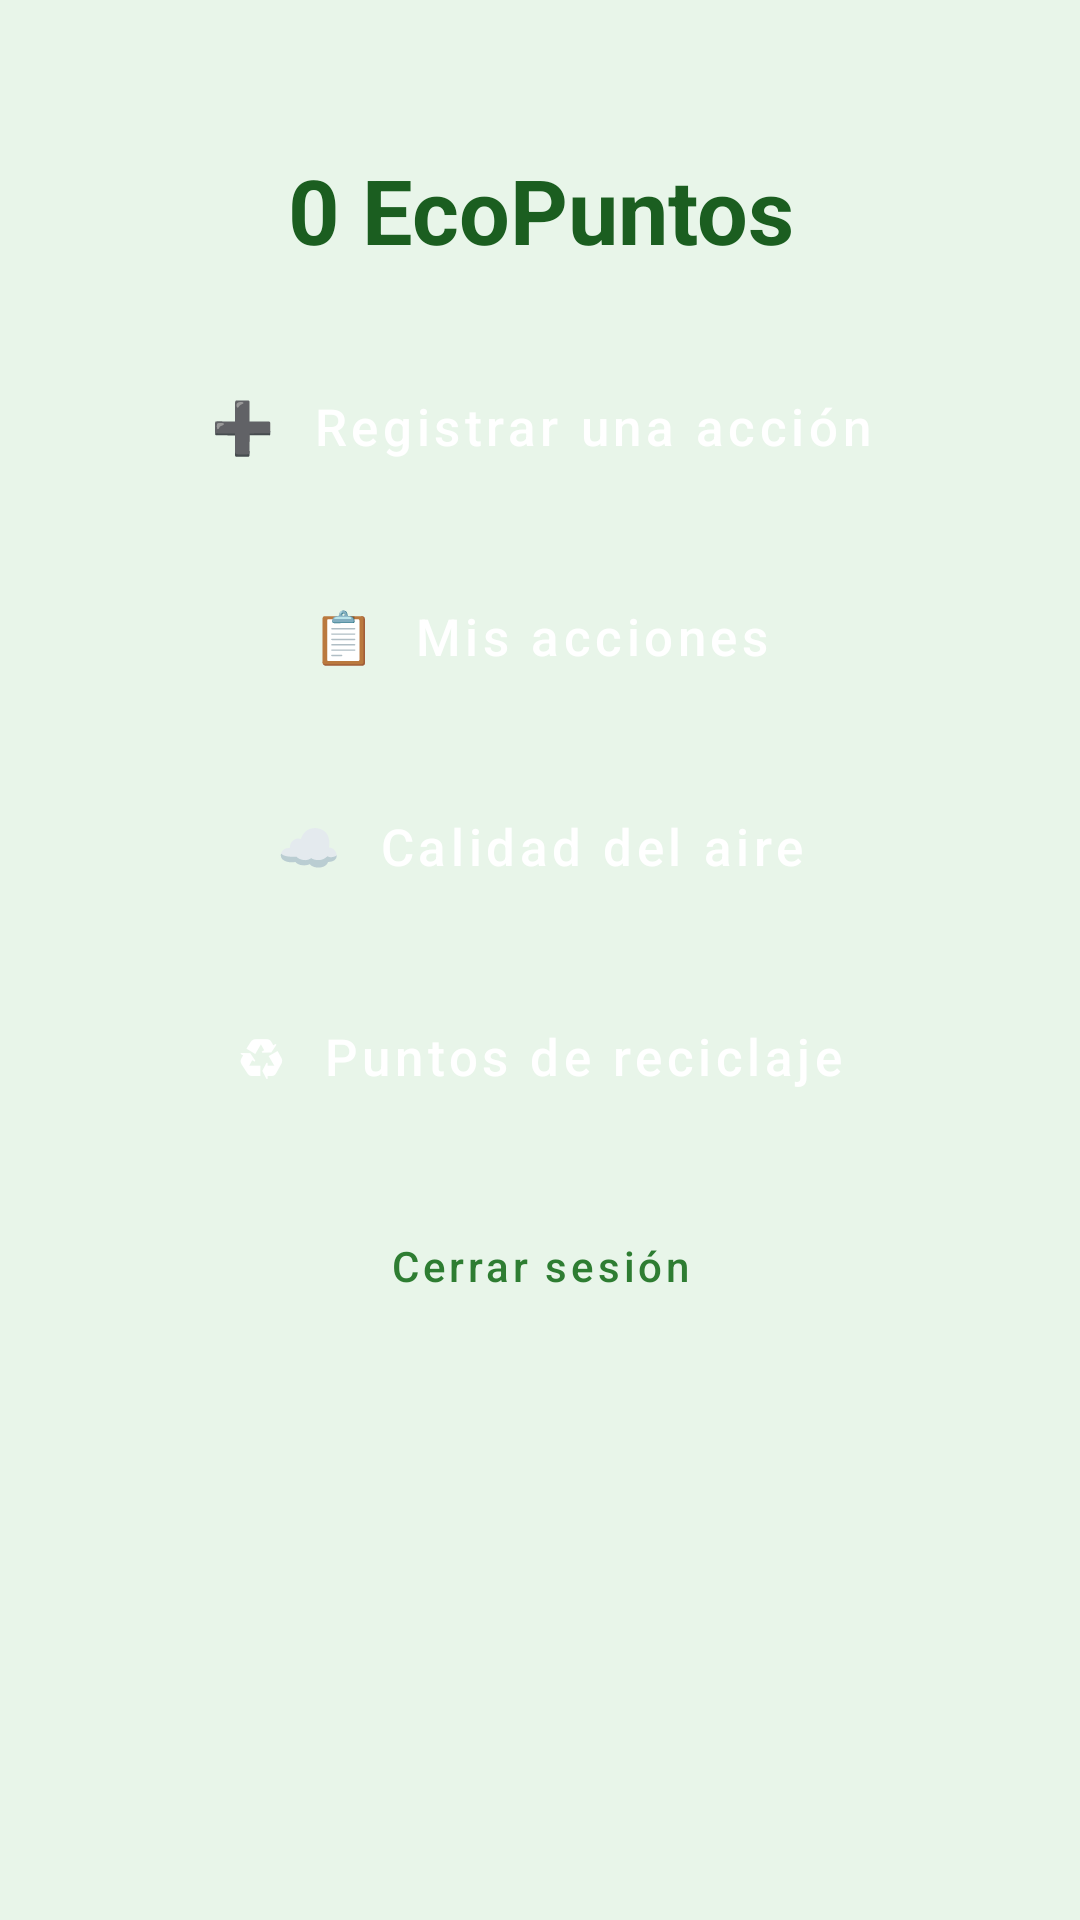

Layout XML and referenced resources for this Android screen:
<!-- AndroidManifest.xml: application theme Theme.EcoRuta -->
<!-- res/layout/activity_main.xml -->
<?xml version="1.0" encoding="utf-8"?>
<ScrollView xmlns:android="http://schemas.android.com/apk/res/android"
    android:layout_width="match_parent"
    android:layout_height="match_parent"
    android:background="@color/verde_claro">

    <LinearLayout
        android:layout_width="match_parent"
        android:layout_height="wrap_content"
        android:orientation="vertical"
        android:padding="20dp">

        <TextView
            android:id="@+id/tvHola"
            android:layout_width="match_parent"
            android:layout_height="wrap_content"
            android:textSize="16sp" />

        <TextView
            android:id="@+id/tvPuntos"
            android:layout_width="match_parent"
            android:layout_height="wrap_content"
            android:layout_marginTop="8dp"
            android:layout_marginBottom="12dp"
            android:gravity="center"
            android:text="0 EcoPuntos"
            android:textColor="@color/verde_oscuro"
            android:textSize="30sp"
            android:textStyle="bold" />

        <Button
            android:id="@+id/btRegistrarAccion"
            style="@style/BotonMenu"
            android:text="➕  Registrar una acción" />

        <Button
            android:id="@+id/btMisAcciones"
            style="@style/BotonMenu"
            android:text="📋  Mis acciones" />

        <Button
            android:id="@+id/btAire"
            style="@style/BotonMenu"
            android:text="☁  Calidad del aire" />

        <Button
            android:id="@+id/btReciclaje"
            style="@style/BotonMenu"
            android:text="♻  Puntos de reciclaje" />

        <Button
            android:id="@+id/btSalir"
            style="@style/Widget.MaterialComponents.Button.TextButton"
            android:layout_width="match_parent"
            android:layout_height="wrap_content"
            android:layout_marginTop="16dp"
            android:text="Cerrar sesión"
            android:textAllCaps="false" />
    </LinearLayout>
</ScrollView>
<!-- resources referenced by this layout -->
<resources>
  <color name="verde_claro">#FFE8F5E9</color>
  <color name="verde_oscuro">#FF1B5E20</color>
  <style name="BotonMenu" parent="Widget.MaterialComponents.Button">
          <item name="android:layout_width">match_parent</item>
          <item name="android:layout_height">wrap_content</item>
          <item name="android:layout_marginTop">10dp</item>
          <item name="android:minHeight">60dp</item>
          <item name="android:textSize">17sp</item>
          <item name="android:textAllCaps">false</item>
      </style>
  <style name="Theme.EcoRuta" parent="Theme.MaterialComponents.Light.DarkActionBar">
          <item name="android:windowBackground">@color/verde_claro</item>
          <item name="colorPrimary">@color/verde</item>
          <item name="colorPrimaryVariant">@color/verde_oscuro</item>
          <item name="colorOnPrimary">@color/white</item>
          <item name="colorSecondary">@color/azul</item>
          <item name="colorSecondaryVariant">@color/azul</item>
          <item name="colorOnSecondary">@color/white</item>
          <item name="android:statusBarColor">?attr/colorPrimaryVariant</item>
      </style>
  <color name="verde">#FF2E7D32</color>
  <color name="white">#FFFFFFFF</color>
  <color name="azul">#FF1565C0</color>
</resources>
